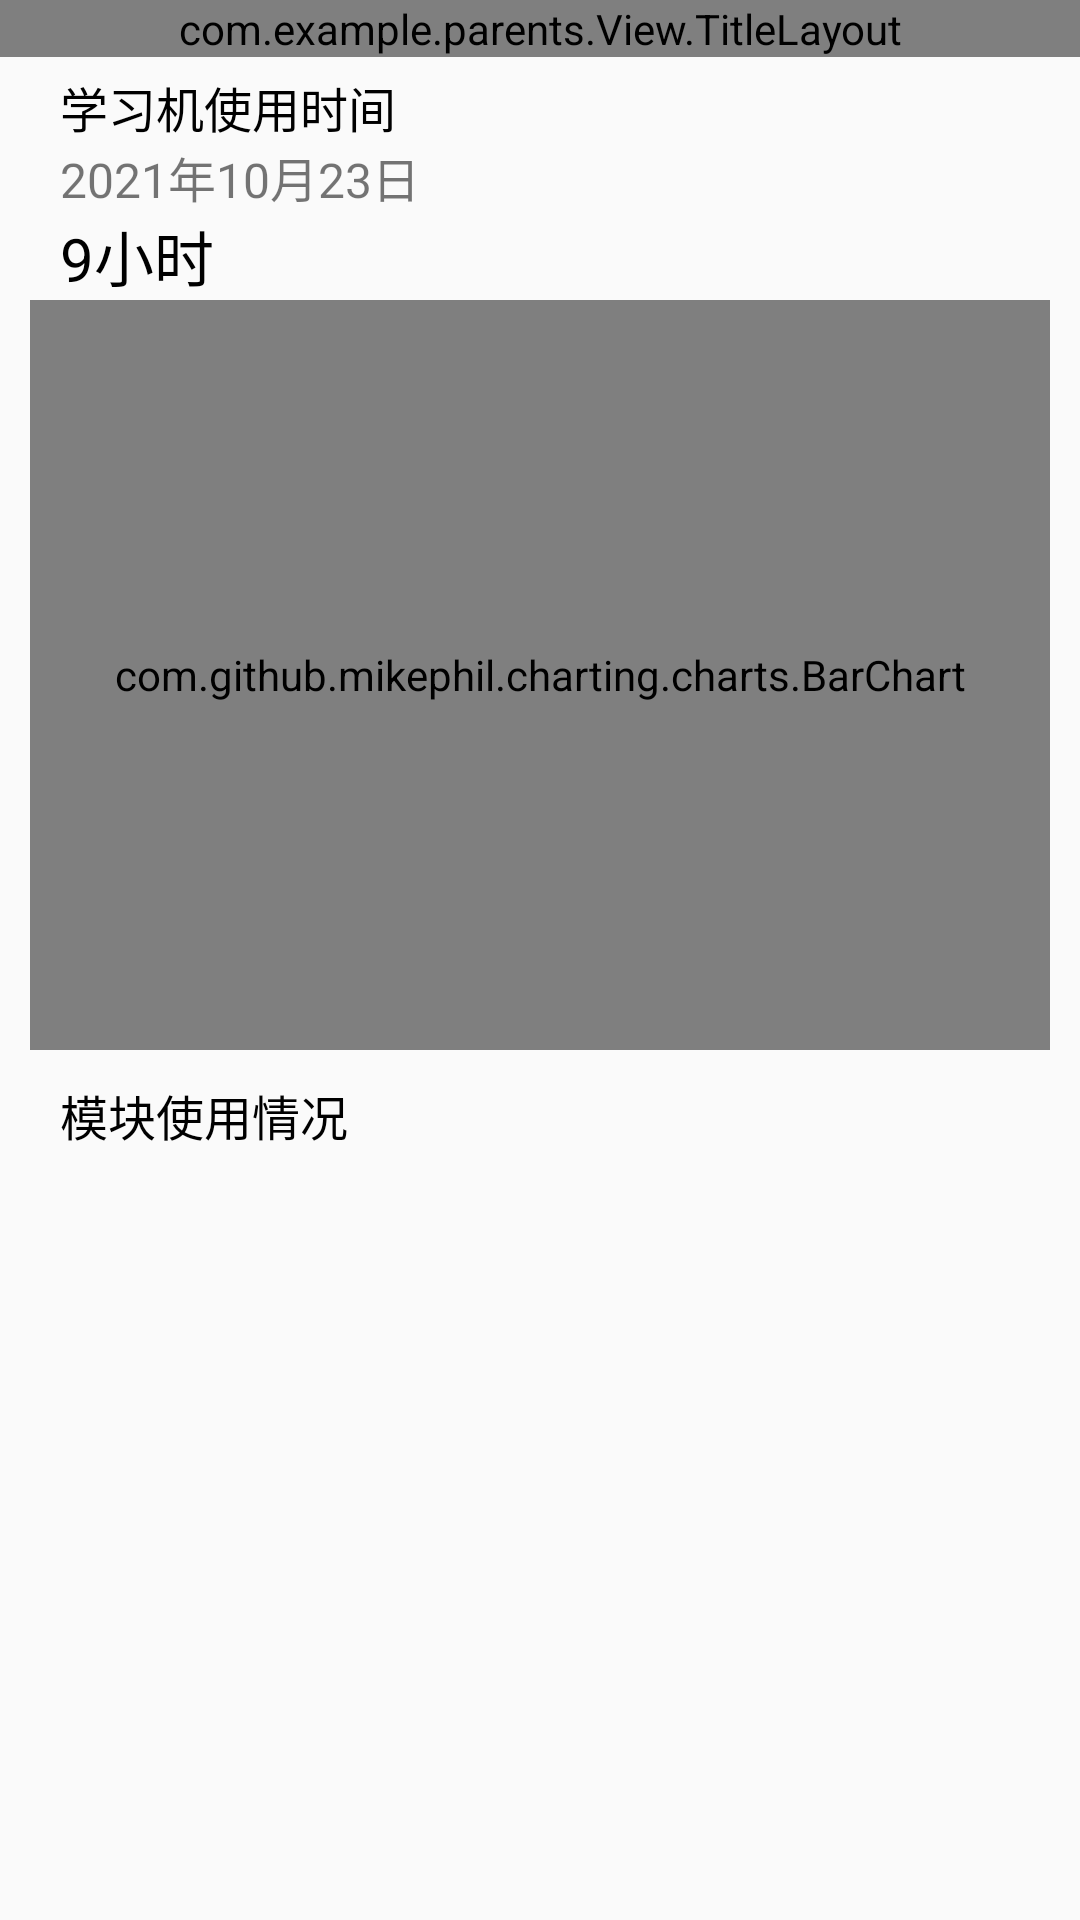

The Android layout XML behind this screen, and the referenced resources:
<!-- AndroidManifest.xml: application theme Theme.Design.Light.NoActionBar -->
<!-- res/layout/activity_module.xml -->
<?xml version="1.0" encoding="utf-8"?>
<RelativeLayout
    xmlns:android="http://schemas.android.com/apk/res/android"
    xmlns:app="http://schemas.android.com/apk/res-auto"
    xmlns:tools="http://schemas.android.com/tools"
    android:layout_width="match_parent"
    android:layout_height="match_parent"
    tools:context=".Watch.ModuleActivity">

    <com.example.parents.View.TitleLayout
        android:id="@+id/module_tit"
        android:layout_width="match_parent"
        android:layout_height="wrap_content"/>

    <ScrollView
        android:layout_width="match_parent"
        android:layout_height="wrap_content"
        android:layout_below="@+id/module_tit">
        <LinearLayout
            android:layout_width="match_parent"
            android:layout_height="wrap_content"
            android:orientation="vertical">
            <LinearLayout
                android:layout_width="match_parent"
                android:layout_height="wrap_content"
                android:orientation="vertical">
                <TextView
                    android:layout_width="match_parent"
                    android:layout_height="wrap_content"
                    android:text="学习机使用时间"
                    android:layout_marginTop="5dp"
                    android:paddingLeft="20dp"
                    android:textColor="@color/black"
                    android:textSize="16sp"/>

                <TextView
                    android:id="@+id/module_tv_time"
                    android:layout_width="match_parent"
                    android:layout_height="wrap_content"
                    android:text="2021年10月23日"
                    android:paddingLeft="20dp"
                    android:textSize="16sp"/>

                <TextView
                    android:id="@+id/module_tv_usetime"
                    android:layout_width="match_parent"
                    android:layout_height="wrap_content"
                    android:textSize="20sp"
                    android:paddingLeft="20dp"
                    android:text="9小时"
                    android:textColor="@color/black"/>

                <com.github.mikephil.charting.charts.BarChart
                    android:id="@+id/module_bc_chart"
                    android:layout_width="match_parent"
                    android:layout_height="250dp"
                    android:layout_marginLeft="10dp"
                    android:layout_marginRight="10dp"/>
            </LinearLayout>

            <LinearLayout
                android:layout_width="match_parent"
                android:layout_height="wrap_content"
                android:orientation="vertical">
                <TextView
                    android:layout_width="match_parent"
                    android:layout_height="wrap_content"
                    android:text="模块使用情况"
                    android:layout_marginTop="10dp"
                    android:paddingLeft="20dp"
                    android:textColor="@color/black"
                    android:textSize="16sp"/>
                <androidx.recyclerview.widget.RecyclerView
                    android:id="@+id/module_rv"
                    android:layout_width="match_parent"
                    android:layout_height="250dp"
                    android:layout_marginLeft="20dp"/>
            </LinearLayout>


        </LinearLayout>
    </ScrollView>

</RelativeLayout>
<!-- resources referenced by this layout -->
<resources>
  <color name="black">#FF000000</color>
</resources>
